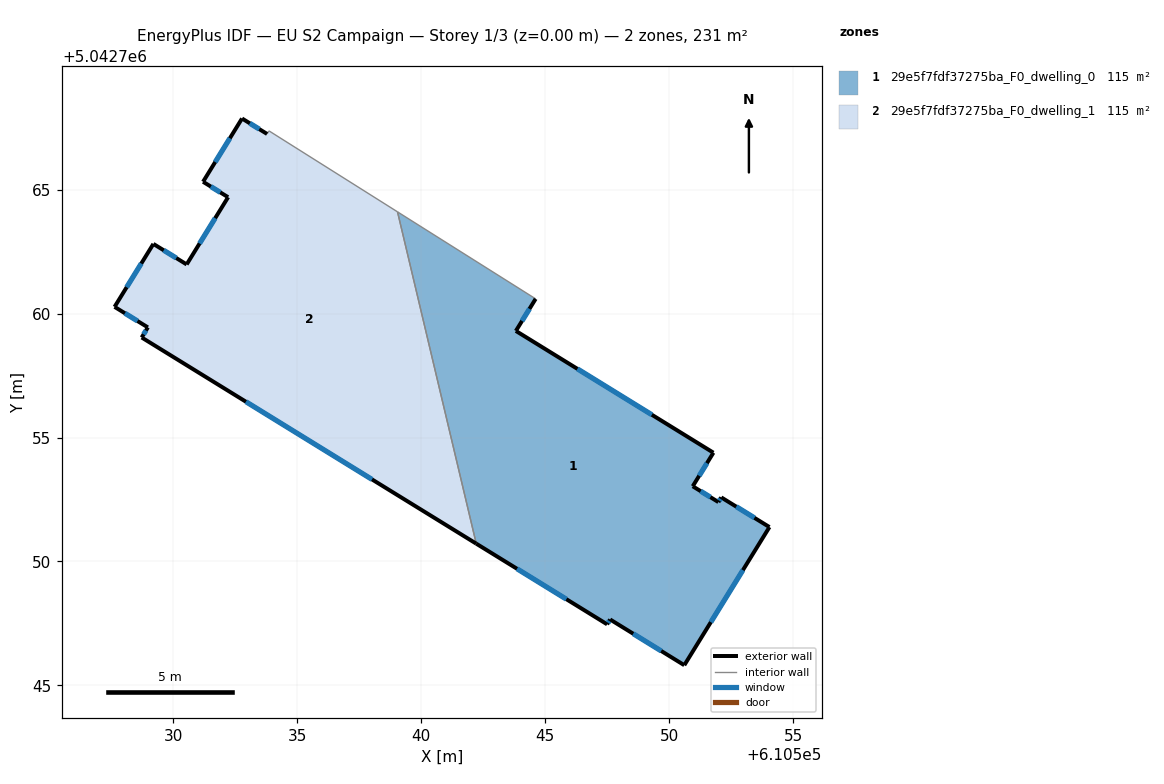
=== STOREY PLAN SPEC (per zone: floor XY polygon, exterior-wall plan segments, windows/doors) ===
zone 1: 29e5f7fdf37275ba_F0_dwelling_0  (115.4 m²)
  floor: (610551.79, 5042754.39) (610550.95, 5042753.03) (610551.99, 5042752.40) (610552.10, 5042752.58) (610554.05, 5042751.39) (610550.61, 5042745.82) (610547.62, 5042747.66) (610547.50, 5042747.47) (610542.22, 5042750.72) (610539.05, 5042764.10) (610544.62, 5042760.59) (610543.82, 5042759.30)
  exterior wall: (610550.95, 5042753.03) – (610551.79, 5042754.39)  [1.6 m]
    window: (610551.21, 5042753.46) – (610551.53, 5042753.97)  [0.7 m²]
  exterior wall: (610551.99, 5042752.40) – (610550.95, 5042753.03)  [1.2 m]
    window: (610551.67, 5042752.59) – (610551.28, 5042752.84)  [0.5 m²]
  exterior wall: (610552.10, 5042752.58) – (610551.99, 5042752.40)  [0.2 m]
    window: (610552.07, 5042752.53) – (610552.03, 5042752.45)  [0.1 m²]
  exterior wall: (610554.05, 5042751.39) – (610552.10, 5042752.58)  [2.3 m]
    window: (610553.44, 5042751.76) – (610552.71, 5042752.21)  [1.0 m²]
  exterior wall: (610550.61, 5042745.82) – (610554.05, 5042751.39)  [6.5 m]
    window: (610551.68, 5042747.55) – (610552.98, 5042749.65)  [2.8 m²]
  exterior wall: (610547.62, 5042747.66) – (610550.61, 5042745.82)  [3.5 m]
    window: (610548.55, 5042747.09) – (610549.68, 5042746.39)  [1.5 m²]
  exterior wall: (610547.50, 5042747.47) – (610547.62, 5042747.66)  [0.2 m]
    window: (610547.54, 5042747.53) – (610547.58, 5042747.60)  [0.1 m²]
  exterior wall: (610542.22, 5042750.72) – (610547.50, 5042747.47)  [6.2 m]
    window: (610543.87, 5042749.71) – (610545.86, 5042748.48)  [2.6 m²]
  exterior wall: (610543.82, 5042759.30) – (610544.62, 5042760.59)  [1.5 m]
    window: (610544.07, 5042759.70) – (610544.37, 5042760.19)  [0.6 m²]
  exterior wall: (610551.79, 5042754.39) – (610543.82, 5042759.30)  [9.4 m]
    window: (610549.31, 5042755.92) – (610546.30, 5042757.77)  [4.0 m²]
  interior walls: 2
zone 2: 29e5f7fdf37275ba_F0_dwelling_1  (115.3 m²)
  floor: (610539.05, 5042764.10) (610542.22, 5042750.72) (610528.73, 5042759.04) (610528.98, 5042759.44) (610527.64, 5042760.27) (610529.20, 5042762.81) (610530.54, 5042761.98) (610532.21, 5042764.69) (610531.20, 5042765.32) (610532.78, 5042767.87) (610533.79, 5042767.24) (610533.86, 5042767.37)
  exterior wall: (610530.54, 5042761.98) – (610529.20, 5042762.81)  [1.6 m]
    window: (610530.12, 5042762.24) – (610529.62, 5042762.55)  [0.7 m²]
  exterior wall: (610532.21, 5042764.69) – (610530.54, 5042761.98)  [3.2 m]
    window: (610531.69, 5042763.85) – (610531.06, 5042762.83)  [1.4 m²]
  exterior wall: (610531.20, 5042765.32) – (610532.21, 5042764.69)  [1.2 m]
    window: (610531.52, 5042765.12) – (610531.90, 5042764.89)  [0.5 m²]
  exterior wall: (610532.78, 5042767.87) – (610531.20, 5042765.32)  [3.0 m]
    window: (610532.29, 5042767.07) – (610531.69, 5042766.11)  [1.3 m²]
  exterior wall: (610533.79, 5042767.24) – (610532.78, 5042767.87)  [1.2 m]
    window: (610533.47, 5042767.44) – (610533.09, 5042767.67)  [0.5 m²]
  exterior wall: (610528.73, 5042759.04) – (610542.22, 5042750.72)  [15.9 m]
    window: (610532.93, 5042756.44) – (610538.02, 5042753.31)  [6.8 m²]
  exterior wall: (610528.98, 5042759.44) – (610528.73, 5042759.04)  [0.5 m]
    window: (610528.90, 5042759.32) – (610528.81, 5042759.16)  [0.2 m²]
  exterior wall: (610527.64, 5042760.27) – (610528.98, 5042759.44)  [1.6 m]
    window: (610528.05, 5042760.01) – (610528.56, 5042759.70)  [0.7 m²]
  exterior wall: (610529.20, 5042762.81) – (610527.64, 5042760.27)  [3.0 m]
    window: (610528.71, 5042762.02) – (610528.12, 5042761.06)  [1.3 m²]
  interior walls: 3

=== DERIVED (storey summary) ===
Building: EU S2 Campaign
Storey: 1 of 3  (floor level z = 0.00 m)
Storey gross floor area: 230.7 m²
Zones on this storey: 2
  - 29e5f7fdf37275ba_F0_dwelling_0: floor 115.4 m²; exterior wall 32.7 m (98.0 m²); 10 window(s) 13.9 m²; WWR 14.2%
  - 29e5f7fdf37275ba_F0_dwelling_1: floor 115.3 m²; exterior wall 31.0 m (93.1 m²); 9 window(s) 13.2 m²; WWR 14.2%
Zone adjacency (shared interzone walls):
  - 29e5f7fdf37275ba_F0_dwelling_0 ↔ 29e5f7fdf37275ba_F0_dwelling_1